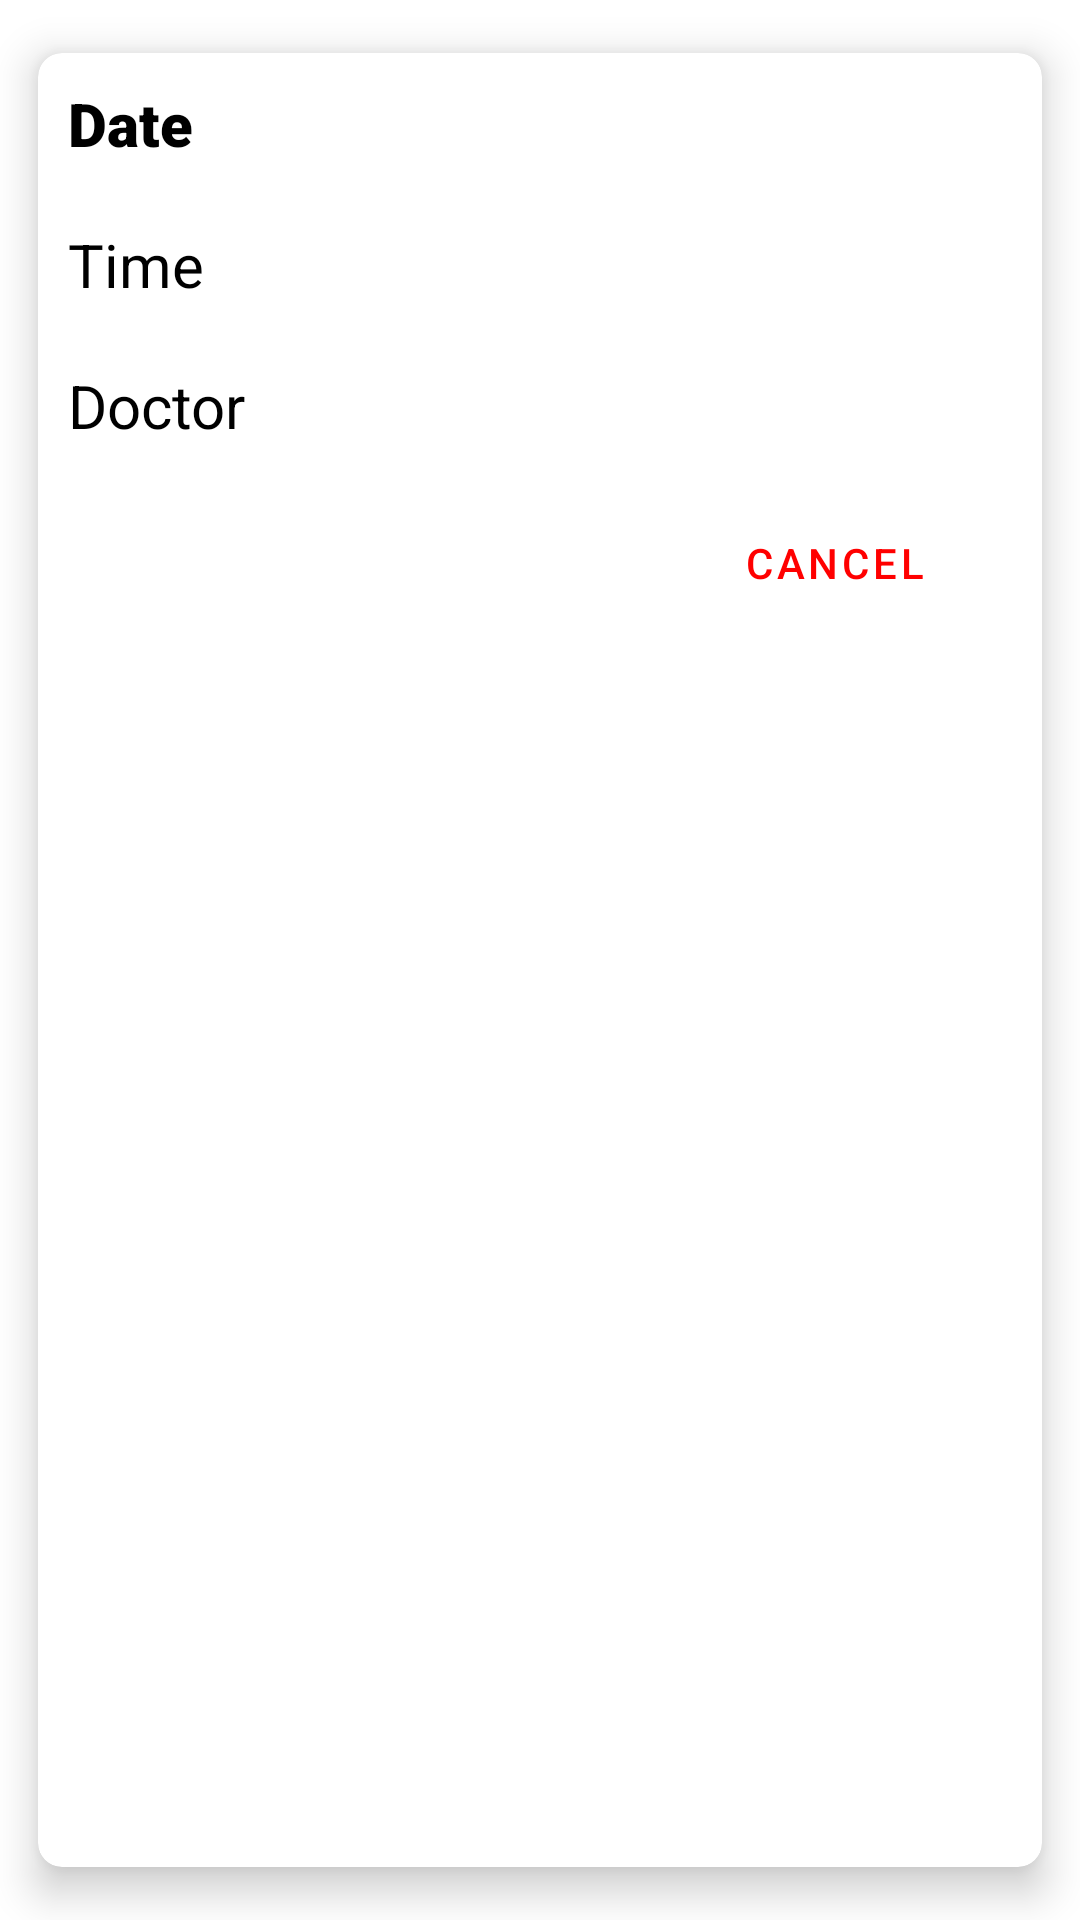

Layout XML and referenced resources for this Android screen:
<!-- AndroidManifest.xml: application theme Theme.MedicalCentreAppointmentBooker -->
<!-- res/layout/appointment_item.xml -->
<?xml version="1.0" encoding="utf-8"?>
<androidx.cardview.widget.CardView xmlns:android="http://schemas.android.com/apk/res/android"
    xmlns:app="http://schemas.android.com/apk/res-auto"
    android:layout_width="match_parent"
    android:layout_height="wrap_content"
    android:layout_margin="5dp"
    app:cardBackgroundColor="@color/white"
    app:cardCornerRadius="8dp"
    app:cardElevation="8dp"
    app:cardMaxElevation="10dp"
    app:cardPreventCornerOverlap="true"
    app:cardUseCompatPadding="true">

        <RelativeLayout
            android:layout_width="match_parent"
            android:layout_height="200dp">

            <TextView
                android:id="@+id/appointmentBookedDateTextView"
                android:layout_width="match_parent"
                android:layout_height="wrap_content"
                android:layout_marginStart="10dp"
                android:layout_marginTop="10dp"
                android:fontFamily="sans-serif-black"
                android:text="Date"
                android:textColor="@color/black"
                android:textSize="20sp" />

            <TextView
                android:id="@+id/appointmentBookedTimeTextView"
                android:layout_width="match_parent"
                android:layout_height="wrap_content"
                android:layout_below="@id/appointmentBookedDateTextView"
                android:layout_marginStart="10dp"
                android:layout_marginTop="20dp"
                android:drawablePadding="2dp"
                android:textColor="@color/black"
                android:text="Time"
                android:textSize="20sp" />

            <TextView
                android:id="@+id/appointmentBookedDoctorTextView"
                android:layout_width="match_parent"
                android:layout_height="wrap_content"
                android:layout_below="@id/appointmentBookedTimeTextView"
                android:layout_marginStart="10dp"
                android:layout_marginTop="20dp"
                android:drawablePadding="2dp"
                android:textColor="@color/black"
                android:text="Doctor"
                android:textSize="20sp" />

            <Button
                android:id="@+id/deleteBookedAppointmentButton"
                style="@style/Widget.MaterialComponents.Button.OutlinedButton.Icon"
                android:layout_width="wrap_content"
                android:layout_height="wrap_content"
                android:layout_below="@id/appointmentBookedDoctorTextView"
                android:layout_alignParentEnd="true"
                android:layout_marginTop="15dp"
                android:layout_marginEnd="23dp"
                android:textColor="@color/red"
                android:text="CANCEL" />

        </RelativeLayout>

</androidx.cardview.widget.CardView>
<!-- resources referenced by this layout -->
<resources>
  <color name="black">#FF000000</color>
  <color name="red">#ff0000</color>
  <color name="white">#FFFFFFFF</color>
  <style name="Theme.MedicalCentreAppointmentBooker" parent="Theme.MaterialComponents.DayNight.DarkActionBar">
          
          <item name="colorPrimary">@color/cobalt_blue</item>
          <item name="colorPrimaryVariant">@color/bright_blue</item>
          <item name="colorOnPrimary">@color/white</item>
          
          <item name="colorSecondary">@color/teal_200</item>
          <item name="colorSecondaryVariant">@color/teal_700</item>
          <item name="colorOnSecondary">@color/black</item>
          
          <item name="android:statusBarColor" tools:targetApi="l">?attr/colorPrimaryVariant</item>
          
          <item name="windowActionBar">true</item>
          <item name="windowNoTitle">true</item>
      </style>
  <color name="cobalt_blue">#0047AB</color>
  <color name="bright_blue">#0096FF</color>
  <color name="teal_200">#FF03DAC5</color>
  <color name="teal_700">#FF018786</color>
</resources>
